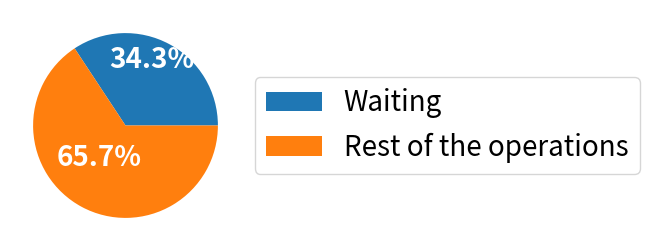

Recreate this plot in Python.
import numpy as np
import matplotlib.pyplot as plt

fig, ax = plt.subplots(figsize=(6, 3), subplot_kw=dict(aspect="equal"))

data = [34.28,65.72]
ingredients = ["Waiting", "Rest of the operations"]

def func(pct, allvals):
    absolute = int(np.round(pct/100.*np.sum(allvals)))
    return f"{pct:.1f}%\n"

wedges, texts, autotexts = ax.pie(data, autopct=lambda pct: func(pct, data),
                                  textprops=dict(color="w"))
ax.legend(wedges, ingredients,
          loc="center left",
          bbox_to_anchor=(1, 0, 0.5, 1), fontsize=20)

plt.setp(autotexts, size=20, weight="bold")


plt.show()

